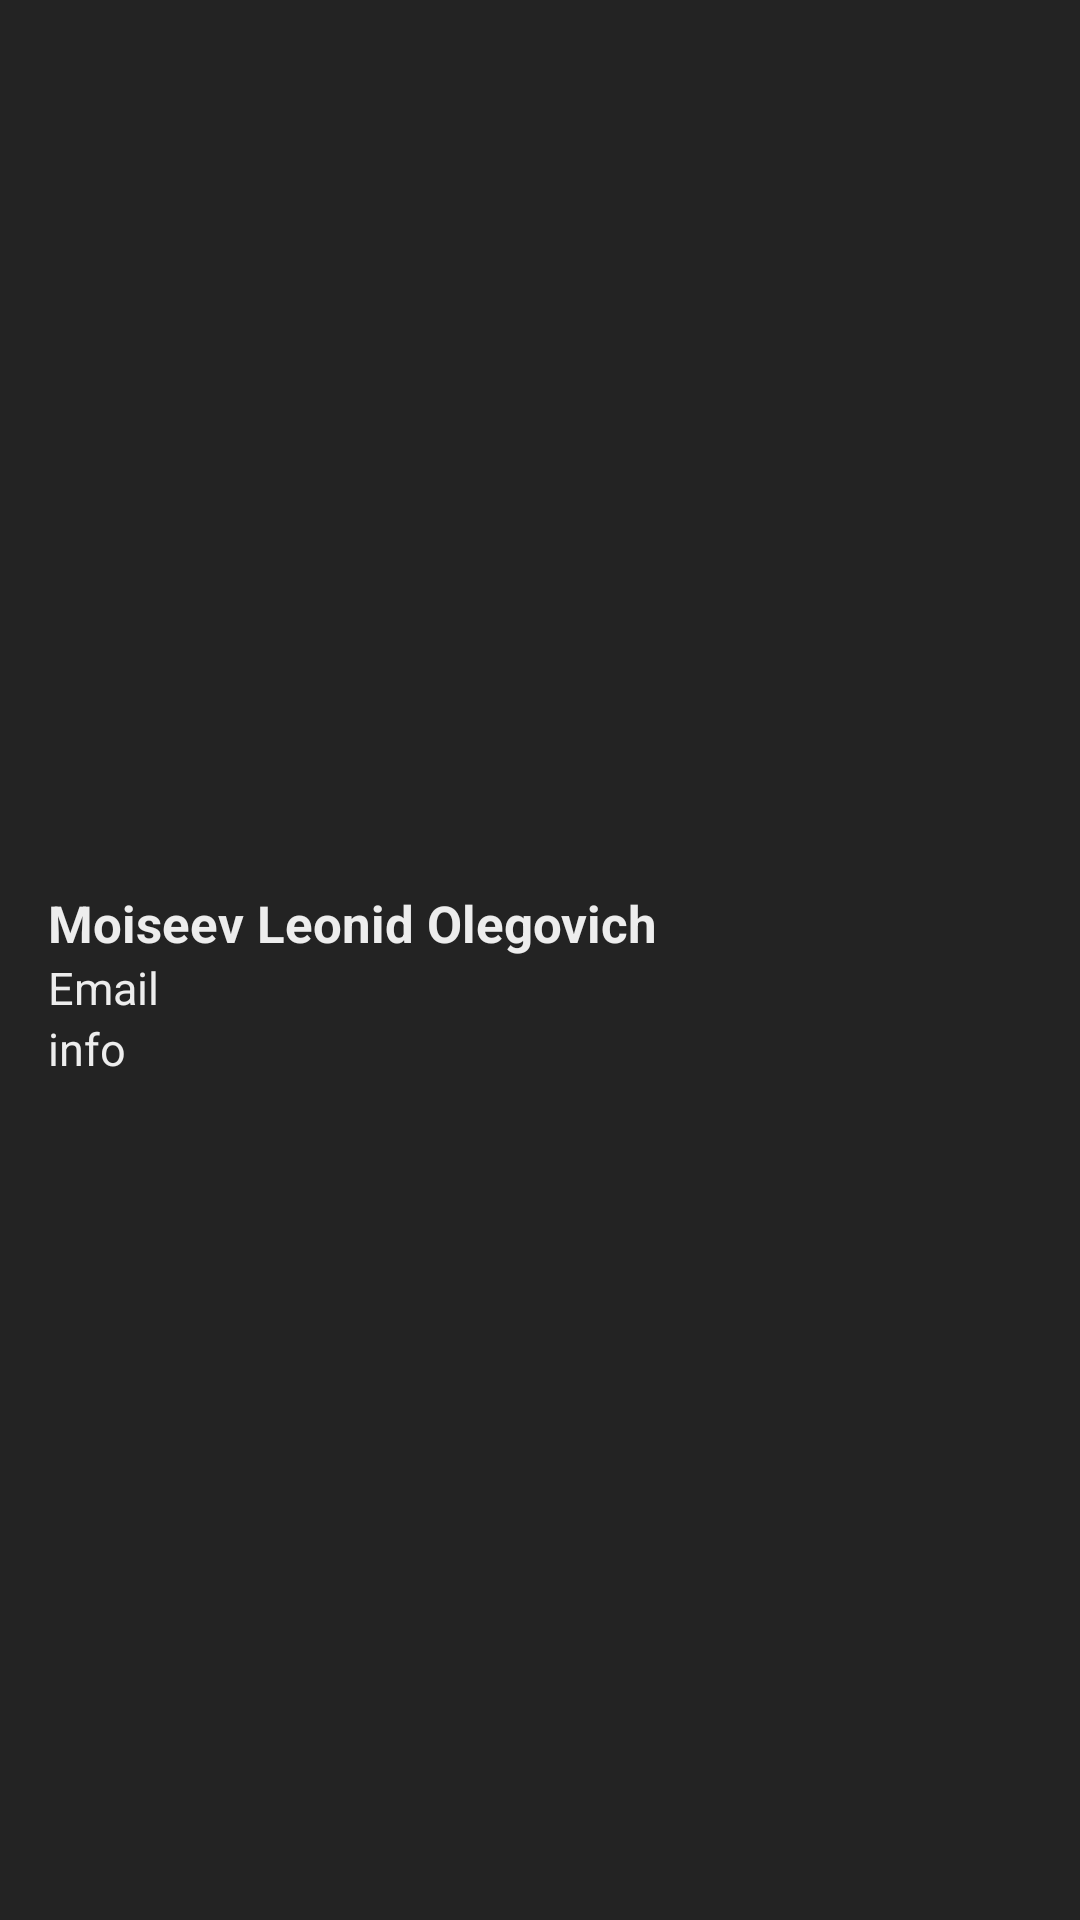

The Android layout XML behind this screen, and the referenced resources:
<!-- AndroidManifest.xml: application theme AppTheme -->
<!-- res/layout/nav_header_main.xml -->
<?xml version="1.0" encoding="utf-8"?>
<LinearLayout
    xmlns:android="http://schemas.android.com/apk/res/android"
    android:layout_width="match_parent"
    android:layout_height="@dimen/nav_header_height"
    android:background="@color/gray"
    android:orientation="vertical"
    android:paddingBottom="@dimen/activity_vertical_margin"
    android:paddingLeft="@dimen/activity_horizontal_margin"
    android:paddingRight="@dimen/activity_horizontal_margin"
    android:paddingTop="32dp"
    android:theme="@style/ThemeOverlay.AppCompat.Dark">

    <LinearLayout
        android:layout_width="match_parent"
        android:layout_height="match_parent"
        android:orientation="vertical"
        android:gravity="center">

        <TextView
            android:id="@+id/headerName"
            android:layout_width="match_parent"
            android:layout_height="wrap_content"
            android:text="Moiseev Leonid Olegovich"
            android:textColor="@color/white"
            android:textSize="@dimen/text_size2"
            android:textStyle="bold"/>

        <TextView
            android:id="@+id/headerEmail"
            android:layout_width="match_parent"
            android:layout_height="wrap_content"
            android:text="@string/nav_header_subtitle"
            android:textSize="@dimen/text_size3"
            android:textColor="@color/white"/>

        <TextView
            android:id="@+id/otherInformation"
            android:layout_width="match_parent"
            android:layout_height="wrap_content"
            android:textSize="@dimen/text_size3"
            android:textColor="@color/white"
            android:text="info"/>

    </LinearLayout>

</LinearLayout>
<!-- resources referenced by this layout -->
<resources>
  <color name="gray">#232323</color>
  <color name="white">#ededed</color>
  <dimen name="activity_horizontal_margin">16dp</dimen>
  <dimen name="activity_vertical_margin">16dp</dimen>
  <dimen name="nav_header_height">120dp</dimen>
  <dimen name="text_size2">17sp</dimen>
  <dimen name="text_size3">15sp</dimen>
  <string name="nav_header_subtitle">Email</string>
  <style name="AppTheme" parent="AppTheme.Base">
          
          <item name="colorPrimary">@color/colorPrimary</item>
          <item name="colorPrimaryDark">@color/colorPrimaryDark</item>
          <item name="colorAccent">@color/colorAccent</item>
      </style>
  <style name="AppTheme.Base" parent="Theme.AppCompat.Light.NoActionBar">
          <item name="android:colorPrimary">@color/colorPrimary</item>
          <item name="android:colorPrimaryDark">@color/colorPrimaryDark</item>
          <item name="android:colorAccent">@color/colorAccent</item>
      </style>
  <color name="colorPrimary">#3a3a3a</color>
  <color name="colorPrimaryDark">#3a3a3a</color>
  <color name="colorAccent">#f7f7f7</color>
</resources>
